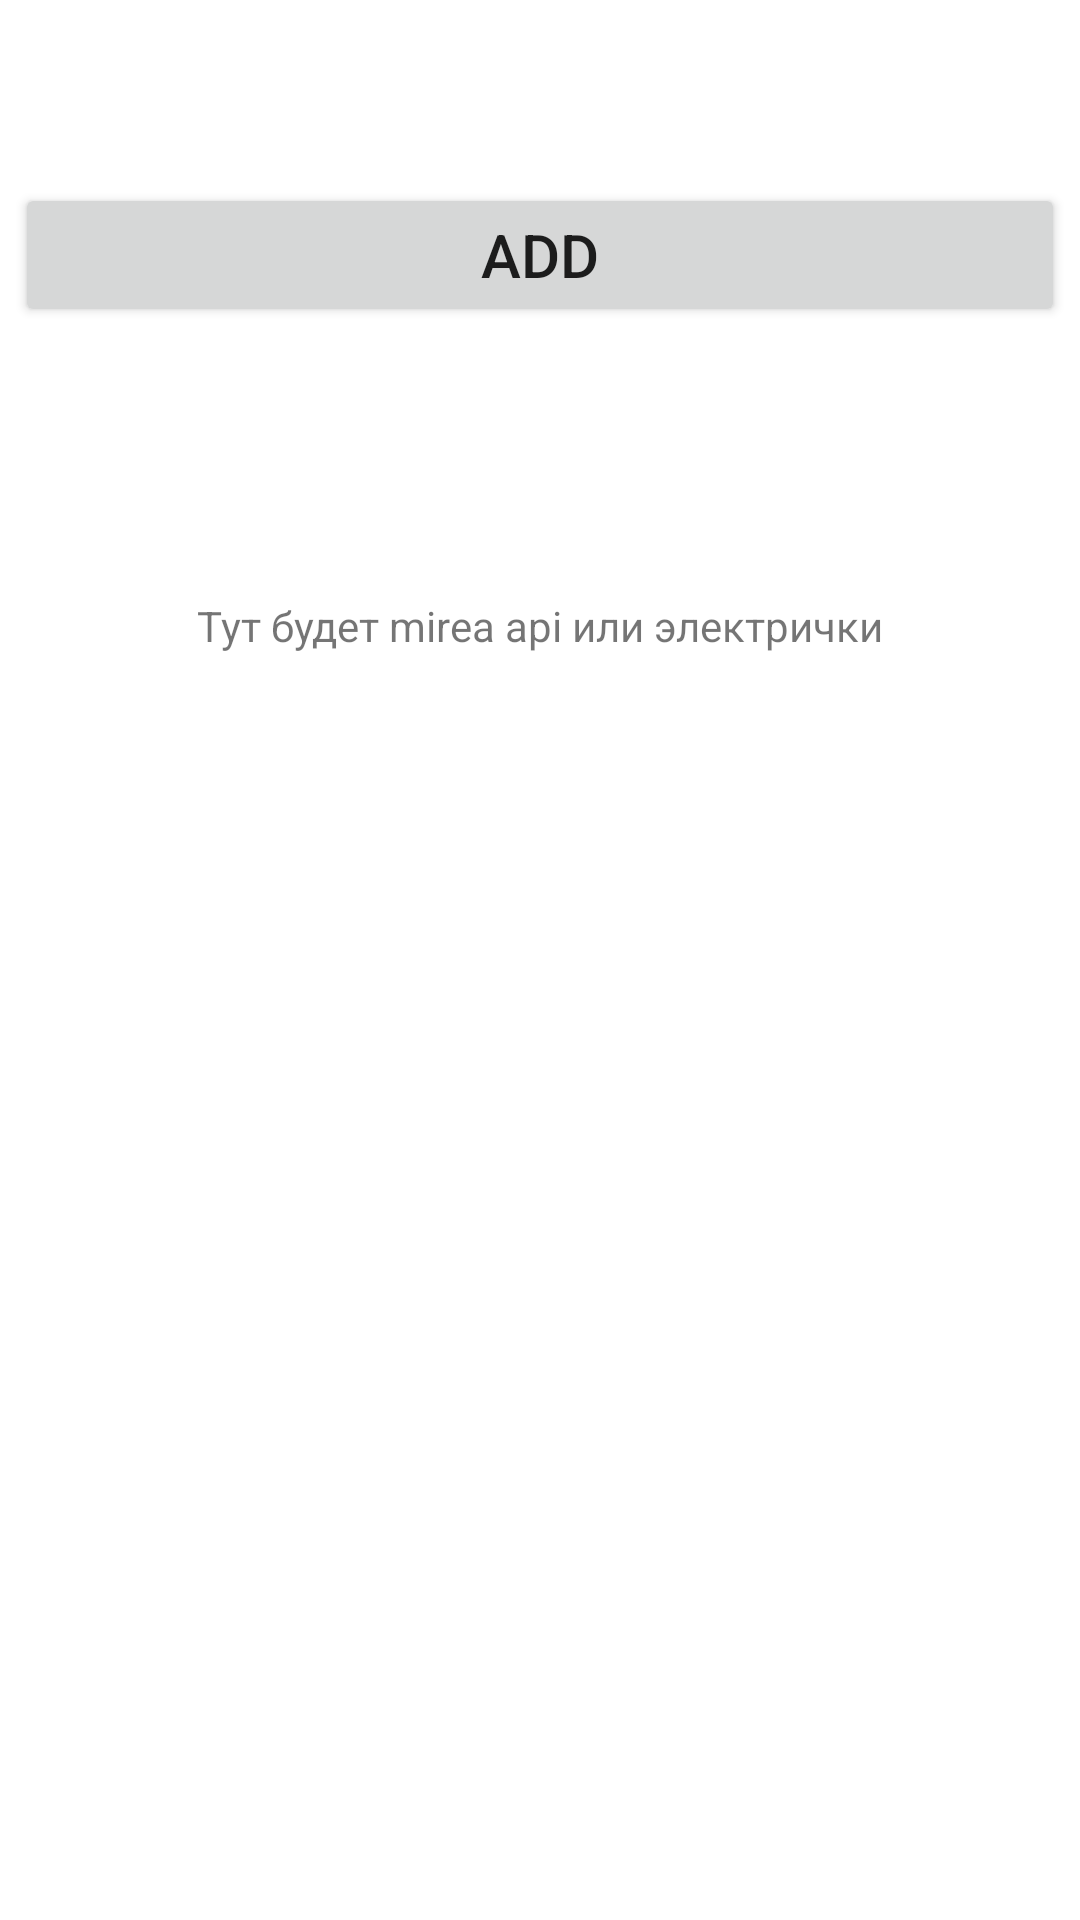

The Android layout XML behind this screen, and the referenced resources:
<!-- AndroidManifest.xml: application theme Theme.Kotlin_Practice1 -->
<!-- res/layout/schedule.xml -->
<?xml version="1.0" encoding="utf-8"?>
<androidx.constraintlayout.widget.ConstraintLayout xmlns:android="http://schemas.android.com/apk/res/android"
    xmlns:app="http://schemas.android.com/apk/res-auto"
    xmlns:tools="http://schemas.android.com/tools"
    android:layout_width="match_parent"
    android:layout_height="match_parent"
    tools:context=".Schedule">

    <Button
        android:id="@+id/Button_to_add_todos"
        android:layout_width="350dp"
        android:layout_height="wrap_content"
        android:layout_marginTop="61dp"
        android:layout_marginBottom="22dp"
        android:text="ADD"
        android:textSize="20dp"
        app:layout_constraintBottom_toTopOf="@+id/view"
        app:layout_constraintEnd_toEndOf="parent"
        app:layout_constraintHorizontal_bias="0.491"
        app:layout_constraintStart_toStartOf="parent"
        app:layout_constraintTop_toTopOf="parent" />

    <TextView
        android:id="@+id/textView"
        android:layout_width="wrap_content"
        android:layout_height="wrap_content"
        android:layout_marginTop="68dp"
        android:text="Тут будет mirea api или электрички"
        app:layout_constraintEnd_toEndOf="parent"
        app:layout_constraintStart_toStartOf="parent"
        app:layout_constraintTop_toTopOf="@+id/view"
        tools:ignore="MissingConstraints" />

    <view
        android:id="@+id/view"
        class="androidx.appcompat.app.AlertController$RecycleListView"
        android:layout_width="match_parent"
        android:layout_height="0dp"
        app:layout_constraintBottom_toBottomOf="parent"

        app:layout_constraintEnd_toEndOf="parent"
        app:layout_constraintTop_toBottomOf="@+id/Button_to_add_todos">

    </view>


</androidx.constraintlayout.widget.ConstraintLayout>
<!-- resources referenced by this layout -->
<resources>
  <style name="Theme.Kotlin_Practice1" parent="Theme.MaterialComponents.DayNight.NoActionBar">
          <item name="windowNoTitle">true</item>
          <item name="windowActionBar">false</item>
          <item name="android:windowFullscreen">true</item>
          <item name="android:windowContentOverlay">@null</item>
          
          <item name="colorPrimary">@color/purple_500</item>
          <item name="colorPrimaryVariant">@color/purple_700</item>
          <item name="colorOnPrimary">@color/white</item>
          
          <item name="colorSecondary">@color/teal_200</item>
          <item name="colorSecondaryVariant">@color/teal_700</item>
          <item name="colorOnSecondary">@color/black</item>
          
          <item name="android:statusBarColor">?attr/colorPrimaryVariant</item>
          
      </style>
  <!-- not gathered from this repository: default colours our renderer supplied (Android Studio template values) -->
  <color name="purple_500">#FF6200EE</color>
  <color name="purple_700">#FF3700B3</color>
  <color name="teal_200">#FF03DAC5</color>
  <color name="teal_700">#FF018786</color>
  <color name="black">#FF000000</color>
  <color name="white">#FFFFFFFF</color>
</resources>
